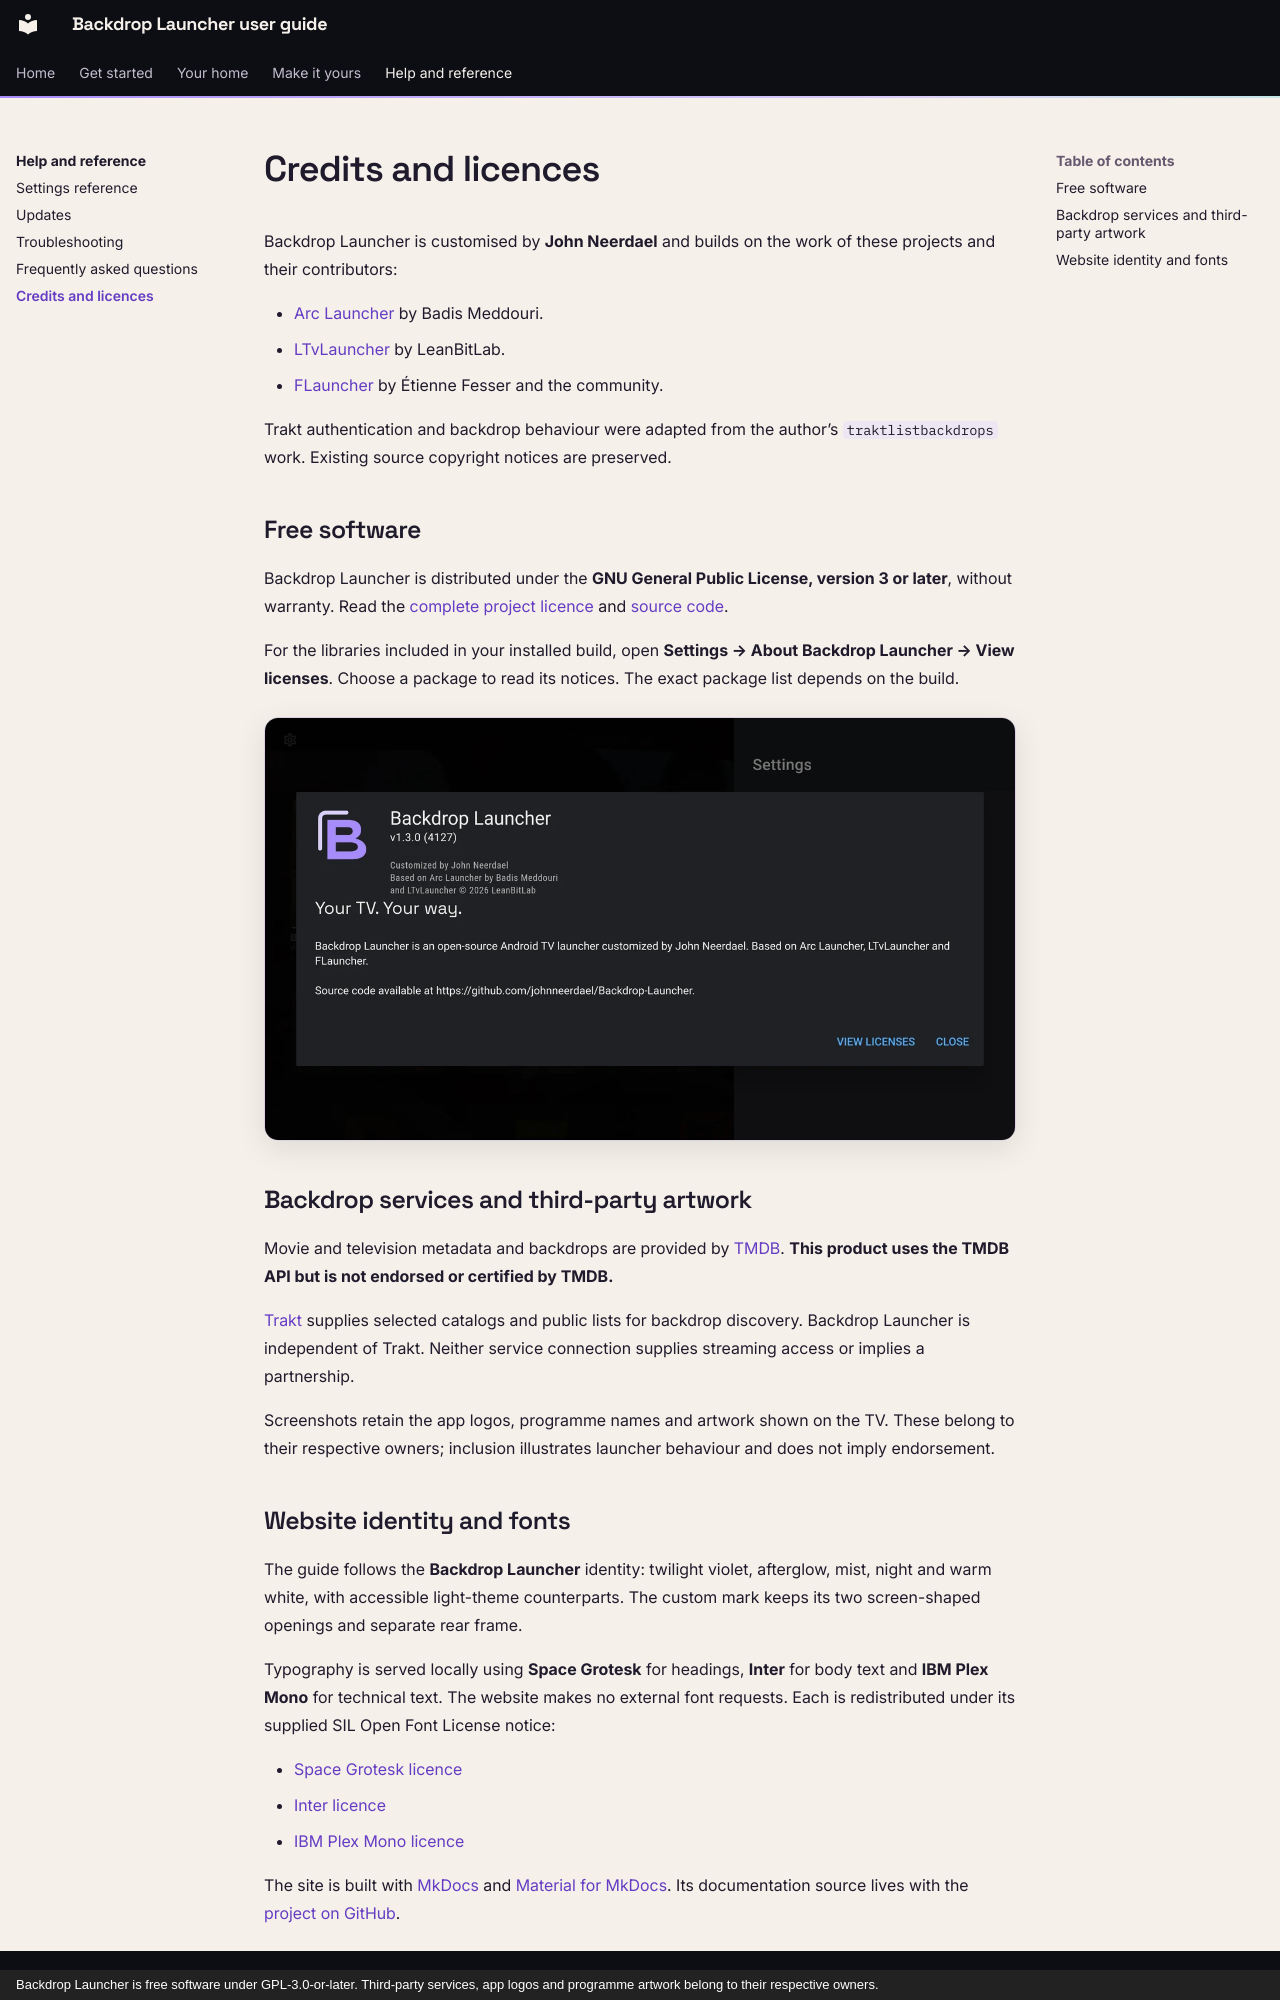

repository: johnneerdael/Backdrop-Launcher · page: help/credits/index.html · generator: mkdocs · copyright: Backdrop Launcher is free software under GPL-3.0-or-later. Third-party services, app logos and programme artwork belong to their respective owners.

# Credits and licences

Backdrop Launcher is customised by **John Neerdael** and builds on the work of these projects and their contributors:

- [Arc Launcher](https://github.com/meddouribadis/arclauncher) by Badis Meddouri.
- [LTvLauncher](https://github.com/LeanBitLab/LtvLauncher) by LeanBitLab.
- [FLauncher](https://gitlab.com/flauncher/flauncher) by Étienne Fesser and the community.

Trakt authentication and backdrop behaviour were adapted from the author’s `traktlistbackdrops` work. Existing source copyright notices are preserved.

## Free software

Backdrop Launcher is distributed under the **GNU General Public License, version 3 or later**, without warranty. Read the [complete project licence](https://github.com/johnneerdael/Backdrop-Launcher/blob/main/LICENSE) and [source code](https://github.com/johnneerdael/Backdrop-Launcher).

For the libraries included in your installed build, open **Settings → About Backdrop Launcher → View licenses**. Choose a package to read its notices. The exact package list depends on the build.

![Backdrop Launcher About screen with its supplied identity, version and licence access](../assets/screenshots/about.webp){ loading=lazy }

## Backdrop services and third-party artwork

Movie and television metadata and backdrops are provided by [TMDB](https://www.themoviedb.org/). **This product uses the TMDB API but is not endorsed or certified by TMDB.**

[Trakt](https://trakt.tv/) supplies selected catalogs and public lists for backdrop discovery. Backdrop Launcher is independent of Trakt. Neither service connection supplies streaming access or implies a partnership.

Screenshots retain the app logos, programme names and artwork shown on the TV. These belong to their respective owners; inclusion illustrates launcher behaviour and does not imply endorsement.
